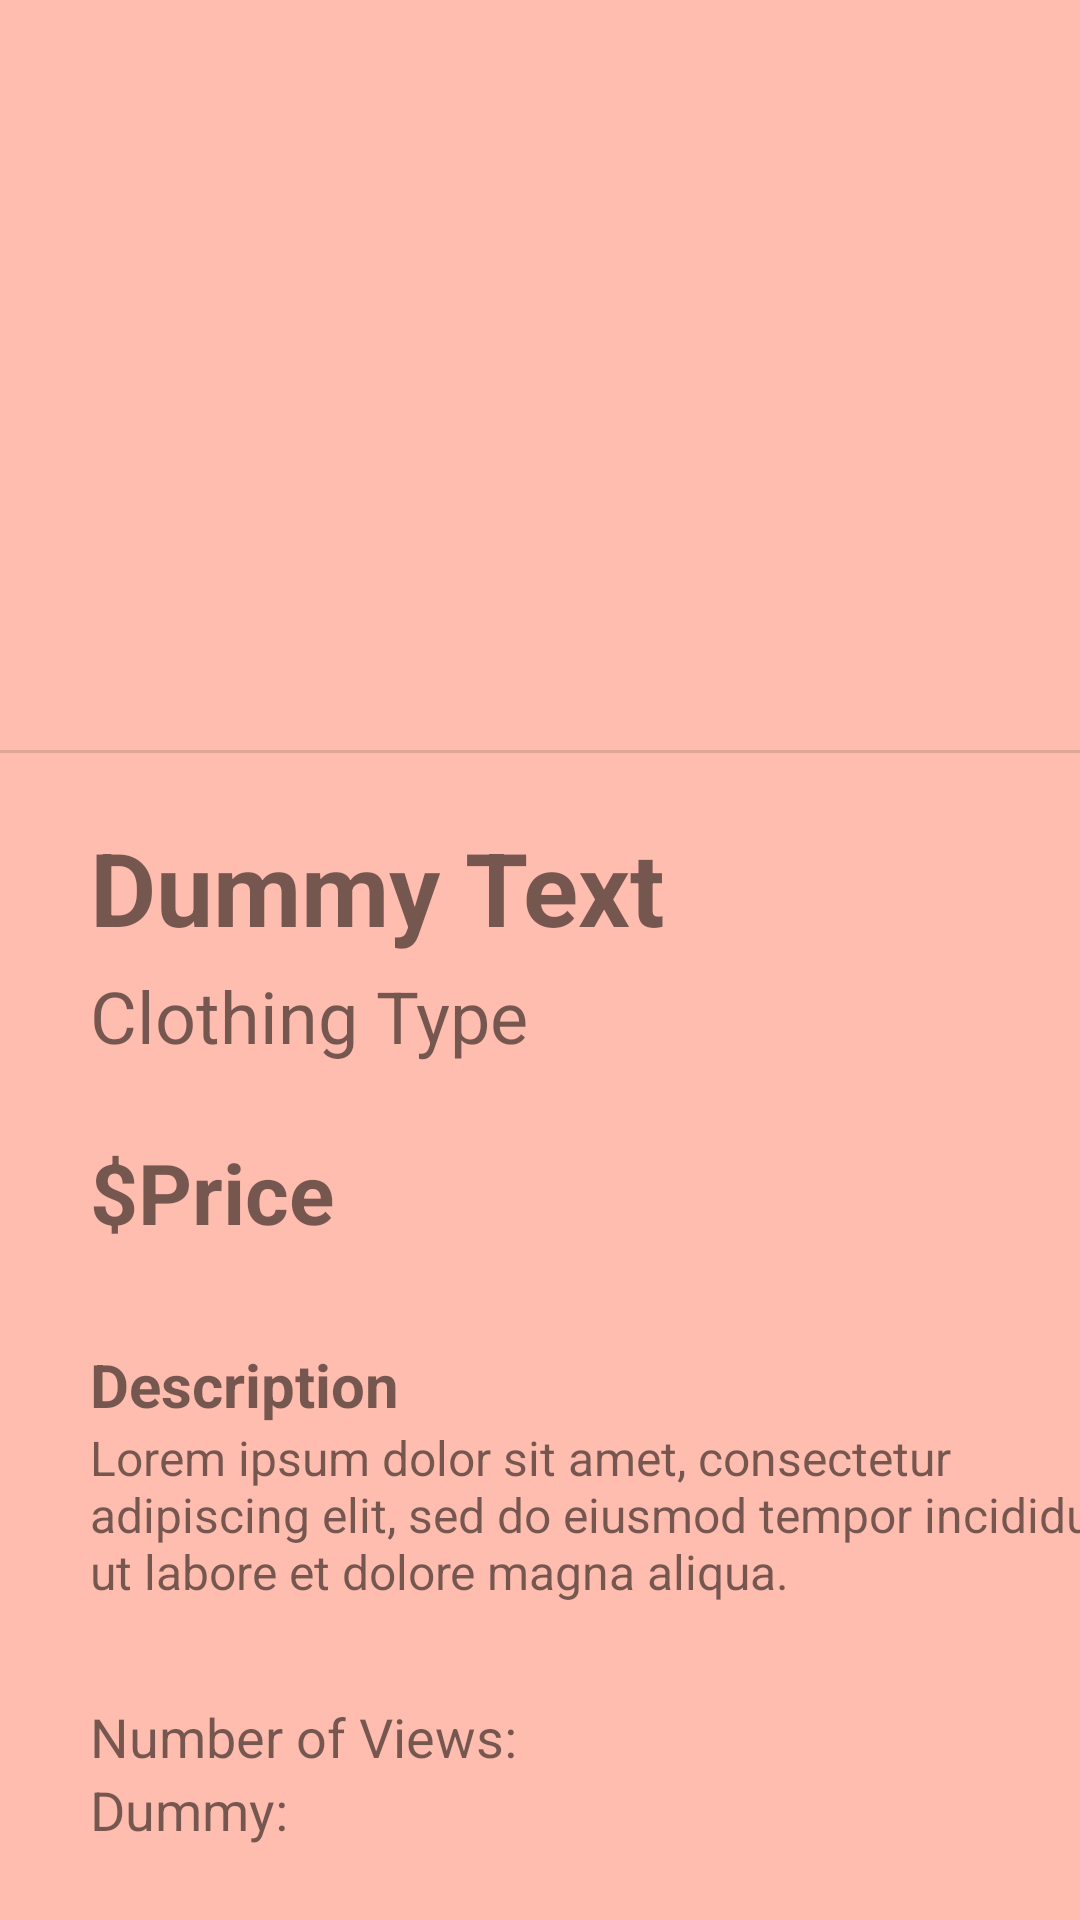

Android layout source for this screen:
<!-- AndroidManifest.xml: application theme AppTheme -->
<!-- res/layout/activity_details.xml -->
<?xml version="1.0" encoding="utf-8"?>
<ScrollView xmlns:android="http://schemas.android.com/apk/res/android"
    xmlns:app="http://schemas.android.com/apk/res-auto"
    xmlns:tools="http://schemas.android.com/tools"
    android:layout_width="fill_parent"
    android:layout_height="fill_parent"
    tools:context=".DetailsActivity"
    android:background="@color/colorPrimary"
    >

    <LinearLayout xmlns:android="http://schemas.android.com/apk/res/android"
        android:layout_width="match_parent"
        android:layout_height="match_parent"
        android:orientation="vertical"
        >

        <androidx.viewpager.widget.ViewPager
            android:id="@+id/myViewPager"
            android:layout_width="match_parent"
            android:layout_height="250dp"
            android:elevation="10dp"
            />

        <View style="@style/Divider"/>

        <TextView
            android:id="@+id/itemName"
            android:layout_width="wrap_content"
            android:layout_height="wrap_content"
            android:layout_gravity="left"
            android:layout_marginLeft="30dp"
            android:layout_marginTop="22dp"
            android:textSize="34sp"
            android:textStyle="bold"
            android:text="Dummy Text" />

        <TextView
            android:id="@+id/itemtype"
            android:layout_width="wrap_content"
            android:layout_height="wrap_content"
            android:textSize="24sp"
            android:layout_gravity="left"
            android:layout_marginLeft="30dp"
            android:layout_marginTop="4dp"
            android:text="Clothing Type" />


        <TextView
            android:id="@+id/itemPrice"
            android:layout_width="wrap_content"
            android:layout_height="wrap_content"
            android:layout_gravity="left"
            android:layout_marginLeft="30dp"
            android:layout_marginTop="24dp"
            android:textSize="28sp"
            android:textStyle="bold"
            android:text="$Price" />

        <TextView
            android:id="@+id/descriptionTag"
            android:layout_width="wrap_content"
            android:layout_height="wrap_content"
            android:layout_gravity="left"
            android:layout_marginLeft="30dp"
            android:layout_marginTop="32dp"
            android:textSize="20sp"
            android:textStyle="bold"
            android:text="Description" />

        <TextView
            android:id="@+id/itemDescription"
            android:layout_width="350dp"
            android:layout_height="wrap_content"
            android:layout_gravity="left"
            android:layout_marginLeft="30dp"
            android:text="Lorem ipsum dolor sit amet, consectetur adipiscing elit, sed do eiusmod tempor incididunt ut labore et dolore magna aliqua."
            android:textSize="16sp" />

        <TextView
            android:id="@+id/viewCounter"
            android:layout_width="wrap_content"
            android:layout_height="wrap_content"
            android:layout_marginLeft="30dp"
            android:layout_marginTop="32dp"
            android:textSize="18sp"
            android:text="Number of Views: "/>

        <TextView
            android:id="@+id/ItemViews"
            android:layout_width="wrap_content"
            android:layout_height="wrap_content"
            android:layout_marginLeft="30dp"
            android:textSize="18sp"
            android:text="Dummy: "/>


    </LinearLayout>
</ScrollView>
<!-- resources referenced by this layout -->
<resources>
  <color name="colorPrimary">#ffbdaf</color>
  <style name="Divider">
          <item name="android:layout_width">match_parent</item>
          <item name="android:layout_height">1dp</item>
          <item name="android:background">?android:attr/listDivider</item>
      </style>
  <style name="AppTheme" parent="Theme.AppCompat.Light.DarkActionBar">
  
          
  
  
          
          <item name="colorPrimary">@color/colorPrimary</item>
          <item name="colorPrimaryDark">@color/colorPrimaryDark</item>
          <item name="colorAccent">@color/colorAccent</item>
  
      </style>
  <color name="colorPrimaryDark">#c96f53</color>
  <color name="colorAccent">#ffd0b0</color>
</resources>
